Run: headless pygame with SDL's dummy video driver; simulated clock (each Clock.tick advances the game by its frame time, no real sleeping); random seed 0; keys injected as events and as key.get_pressed() state; mouse plan: one left click at the window centre at the start of phase 2, then a move to the lower-right quarter at the start of phase 3.
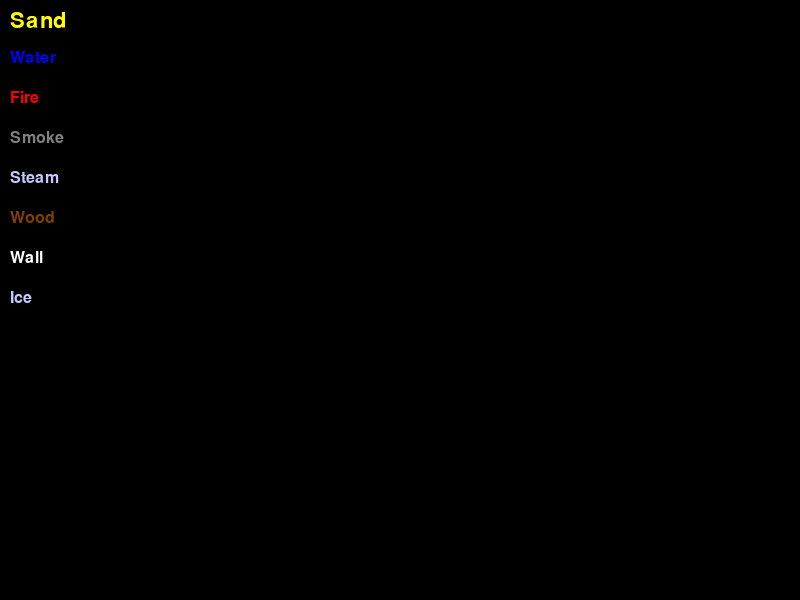
Frame 1 of 4 · flips 1–60 · no input
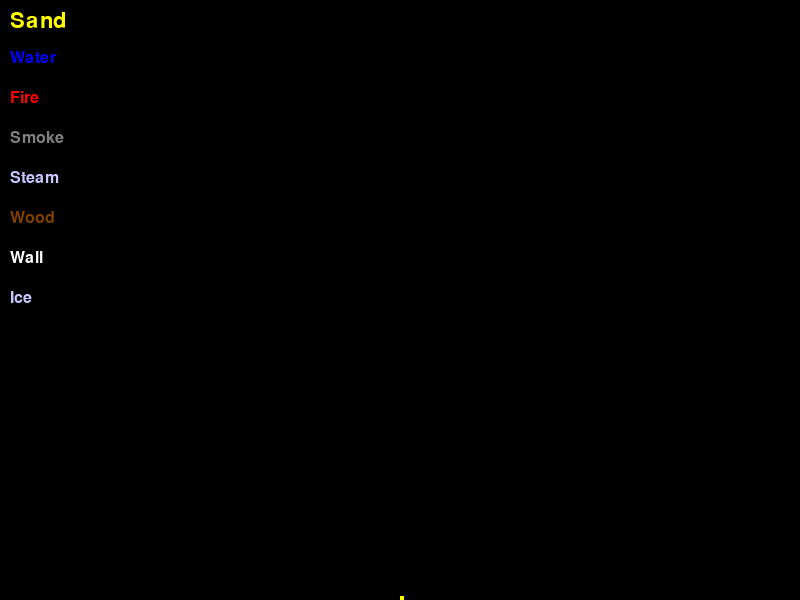
Frame 2 of 4 · flips 61–180 · clicked the window centre · tapped SPACE, RETURN · held RIGHT (→), D
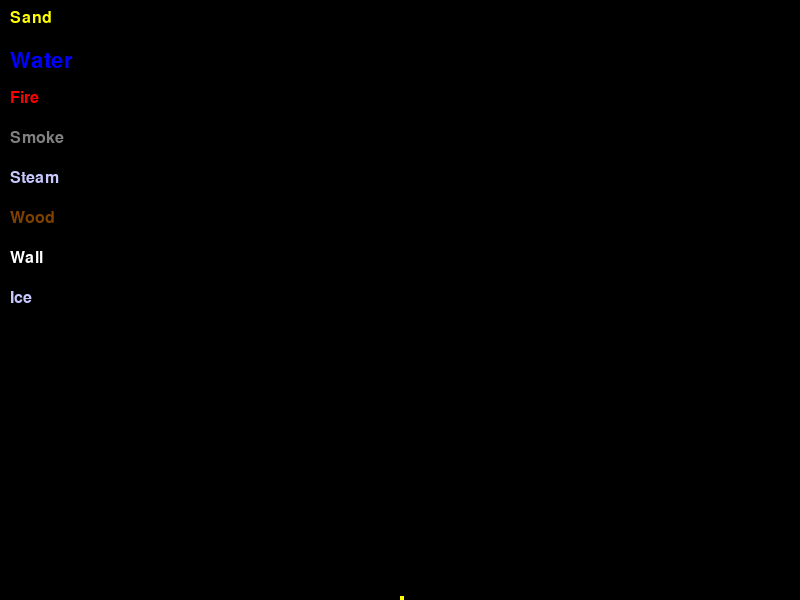
Frame 3 of 4 · flips 181–300 · moved the mouse to the lower-right quarter · held DOWN (↓), S
Frame 4 of 4 · flips 301–420 · held LEFT (←), A, UP (↑), W · screen same as frame 2, image omitted

The pygame program that drew these frames:

import random
import sys
import pygame
from pygame.locals import *

# Game constants
SCREEN_WIDTH = 800
SCREEN_HEIGHT = 600
FPS = 30
GRID_SIZE = 4

# Colors
WHITE = (255, 255, 255)
BLACK = (0, 0, 0)

# Elements
SAND = 1
WATER = 2
FIRE = 4
SMOKE = 5
STEAM = 6
WOOD = 7
WALL = 8
ICE = 9

# SOME BEHAVIOR CONSTANTS
FIRE_LIFETIME = 5  # The number of time steps a fire particle lasts
SMOKE_PROBABILITY = 0.3
SMOKE_LIFETIME = 30

DENSITIES = {
    SAND: 4,
    WATER: 3,
    FIRE: 1,
    SMOKE: 1,
    STEAM: 1,
    WOOD: 1,
    WALL: 0,  # walls have no interaction with other particles, so it doesn't matter what the density is
    ICE: 1,
}

# tell chatgpt the new elements and reactions

ELEMENT_COLORS = {
    SAND: (255, 255, 0),
    WATER: (0, 0, 255),
    FIRE: (255, 0, 0),
    SMOKE: (128, 128, 128),
    STEAM: (200, 200, 255),
    WOOD: (128, 64, 0),
    WALL: (255, 255, 255),
    ICE: (200, 200, 255),
}

element_names = {
    SAND: "Sand",
    WATER: "Water",
    FIRE: "Fire",
    SMOKE: "Smoke",
    STEAM: "Steam",
    WOOD: "Wood",
    WALL: "Wall",
    ICE: "Ice",
}


class Particle:
    def __init__(self, x, y, element):
        self.x = x
        self.y = y
        self.element = element
        self.age = 0

    def update(self):
        self.age += 1

    def draw(self, screen):
        pygame.draw.rect(
            screen,
            ELEMENT_COLORS[self.element],
            (self.x * GRID_SIZE, self.y * GRID_SIZE, GRID_SIZE, GRID_SIZE),
        )


def create_text_surface(text, font, color):
    return font.render(text, True, color)


def is_valid_position(x, y, particles_grid):
    return 0 <= x < len(particles_grid) and 0 <= y < len(particles_grid[0])


def can_swap(x1, y1, x2, y2, particles_grid):
    global DENSITIES

    """same as is_valid_position, but also includes a check for density"""
    particle1 = particles_grid[x1][y1]
    particle2 = particles_grid[x2][y2]

    if particle1 is None or particle2 is None:
        return True

    if DENSITIES[particle1.element] > DENSITIES[particle2.element]:
        return True

    return False


def get_neighboring_positions(x, y):
    return [
        (x, y - 1),
        (x - 1, y),
        (x + 1, y),
        (x, y + 1),
    ]


def update_particles(particles):
    particles_grid = [
        [None for _ in range(SCREEN_HEIGHT // GRID_SIZE)]
        for _ in range(SCREEN_WIDTH // GRID_SIZE)
    ]

    for particle in particles:
        particles_grid[particle.x][particle.y] = particle

    new_particles = []
    particles_to_remove = set()
    for particle in particles:
        particle.update()

        if particle.element == SAND:
            x, y = particle.x, particle.y
            moved = False

            nx, ny = x, y + 1

            if is_valid_position(nx, ny, particles_grid) and can_swap(
                x, y, nx, ny, particles_grid
            ):
                particle.y += 1
                particles_grid[x][y], particles_grid[nx][ny] = (
                    particles_grid[nx][ny],
                    particle,
                )
            else:
                for dx in [-1, 1]:
                    nx = x + dx
                    if is_valid_position(nx, ny, particles_grid) and can_swap(
                        x, y, nx, ny, particles_grid
                    ):
                        particle.x += dx
                        particle.y += 1
                        particles_grid[x][y], particles_grid[nx][ny] = (
                            particles_grid[nx][ny],
                            particle,
                        )
                        break

        elif particle.element == ICE:
            x, y = particle.x, particle.y

            # Check for fire in neighboring positions
            for nx, ny in get_neighboring_positions(x, y):
                if (
                    is_valid_position(nx, ny, particles_grid)
                    and particles_grid[nx][ny] is not None
                ):
                    if particles_grid[nx][ny].element == FIRE:
                        particle.element = WATER  # Melt ice into water

                        # Extinguish the fire particle
                        particles_to_remove.add(particles_grid[nx][ny])
                        break

        elif particle.element == STEAM:
            x, y = particle.x, particle.y

            # Check for ice in neighboring positions
            for nx, ny in get_neighboring_positions(x, y):
                if (
                    is_valid_position(nx, ny, particles_grid)
                    and particles_grid[nx][ny] is not None
                ):
                    if particles_grid[nx][ny].element == ICE:
                        particle.element = WATER  # Condense steam into water
                        break

            # Move upwards with some randomness
            dy = random.choice([-1, -2])  # Move up 1 or 2 steps
            dx = random.choice([-1, 0, 1])  # Move randomly to the left or right

            if is_valid_position(x + dx, y + dy, particles_grid) and can_swap(
                x, y, x + dx, y + dy, particles_grid
            ):
                particle.x += dx
                particle.y += dy
                particles_grid[x][y], particles_grid[x + dx][y + dy] = None, particle
            else:
                # If steam can't move up, move randomly to the left or right
                dx = random.choice([-1, 1])
                if (
                    is_valid_position(x + dx, y, particles_grid)
                    and particles_grid[x + dx][y] is None
                ):
                    particle.x += dx
                    particles_grid[x][y], particles_grid[x + dx][y] = None, particle

        elif particle.element == WATER:
            x, y = particle.x, particle.y
            moved = False

            # Check for fire or steam in neighboring positions
            for nx, ny in get_neighboring_positions(x, y):
                if (
                    is_valid_position(nx, ny, particles_grid)
                    and particles_grid[nx][ny] is not None
                ):
                    if particles_grid[nx][ny].element == FIRE:
                        particle.element = STEAM  # Turn the water particle into steam

                        # Extinguish the fire particle
                        particles_to_remove.add(particles_grid[nx][ny])
                        break

            # Try to move down
            if (
                is_valid_position(x, y + 1, particles_grid)
                and particles_grid[x][y + 1] is None
            ):
                particle.y += 1
                particles_grid[x][y], particles_grid[x][y + 1] = None, particle
                moved = True
            else:
                # Try to move left or right
                for dx in [-1, 1]:
                    if (
                        is_valid_position(x + dx, y, particles_grid)
                        and particles_grid[x + dx][y] is None
                    ):
                        particle.x += dx
                        particles_grid[x][y], particles_grid[x + dx][y] = None, particle
                        moved = True
                        break

        elif particle.element == FIRE:
            x, y = particle.x, particle.y

            # Extinguish fire after a certain number of time steps
            if particle.age >= FIRE_LIFETIME:
                particles_to_remove.add(particle)
                continue  # Skip the rest of the fire behavior for extinguished particles

            # Extinguish fire in contact with water
            for nx, ny in get_neighboring_positions(x, y):
                if (
                    is_valid_position(nx, ny, particles_grid)
                    and particles_grid[nx][ny] is not None
                    and particles_grid[nx][ny].element == WATER
                ):
                    particles_to_remove.add(particle)
                    break

            # Occasionally spawn smoke particles above the fire
            if random.random() < SMOKE_PROBABILITY:
                if (
                    is_valid_position(x, y - 1, particles_grid)
                    and particles_grid[x][y - 1] is None
                ):
                    smoke_particle = Particle(x, y - 1, SMOKE)
                    particles_grid[x][y - 1] = smoke_particle
                    new_particles.append(smoke_particle)

            # Move upwards and randomly to the left or right
            dx = random.choice([-1, 0, 1])
            if (
                is_valid_position(x + dx, y - 1, particles_grid)
                and particles_grid[x + dx][y - 1] is None
            ):
                particle.x += dx
                particle.y -= 1
                particles_grid[x][y], particles_grid[x + dx][y - 1] = None, particle

            # Spread fire to adjacent flammable particles (e.g., sand)
            for nx, ny in get_neighboring_positions(x, y):
                if (
                    is_valid_position(nx, ny, particles_grid)
                    and particles_grid[nx][ny] is not None
                    and particles_grid[nx][ny].element == SAND
                ):
                    particles_grid[nx][ny].element = FIRE
                    particles_grid[nx][ny].age = 0
                    break

        elif particle.element == SMOKE:
            x, y = particle.x, particle.y

            # Dissipate smoke after a certain number of time steps
            if particle.age >= SMOKE_LIFETIME:
                particles_to_remove.add(particle)
                continue  # Skip the rest of the smoke behavior for dissipated particles

            # Move upwards
            if (
                is_valid_position(x, y - 1, particles_grid)
                and particles_grid[x][y - 1] is None
            ):
                particle.y -= 1
                particles_grid[x][y], particles_grid[x][y - 1] = None, particle

        elif particle.element == WOOD:
            x, y = particle.x, particle.y

            # Check for fire in neighboring positions
            for nx, ny in get_neighboring_positions(x, y):
                if (
                    is_valid_position(nx, ny, particles_grid)
                    and particles_grid[nx][ny] is not None
                ):
                    if particles_grid[nx][ny].element == FIRE:
                        particle.element = FIRE  # Ignite the wood particle
                        particle.age = 0  # Reset the age of the particle
                        break

        new_particles.append(particle)
        # Add more particle behavior here

        # Remove particles marked for removal (e.g., extinguished fire)
        new_particles = [
            particle
            for particle in new_particles
            if particle not in particles_to_remove
        ]

    return new_particles


def main():
    pygame.init()

    screen = pygame.display.set_mode((SCREEN_WIDTH, SCREEN_HEIGHT))
    pygame.display.set_caption("Falling Sand Simulation")
    clock = pygame.time.Clock()

    particles = []

    # Manage the selected particle
    element_options = list(element_names.keys())
    current_element_index = 0

    # Font rendering
    font_small = pygame.font.Font(None, 24)
    font_large = pygame.font.Font(None, 32)

    left_mouse_button_pressed = False

    while True:
        screen.fill(BLACK)

        for event in pygame.event.get():
            if event.type == QUIT:
                pygame.quit()
                sys.exit()

            # Update the selected particle with keyboard input
            elif event.type == KEYDOWN:
                if event.key == K_w:
                    current_element_index = (current_element_index - 1) % len(
                        element_options
                    )
                elif event.key == K_s:
                    current_element_index = (current_element_index + 1) % len(
                        element_options
                    )
                # quit on q or escape press
                elif event.key == K_q or event.key == K_ESCAPE:
                    pygame.quit()
                    sys.exit()

            #   same but mouse drag
            elif event.type == MOUSEBUTTONDOWN:
                if event.button == 1:  # Left mouse button
                    left_mouse_button_pressed = True
                    x, y = event.pos
                    particles.append(
                        Particle(
                            x // GRID_SIZE,
                            y // GRID_SIZE,
                            element_options[current_element_index],
                        )
                    )

            elif event.type == MOUSEBUTTONUP:
                if event.button == 1:  # Left mouse button
                    left_mouse_button_pressed = False

            elif event.type == MOUSEMOTION:
                if left_mouse_button_pressed:
                    x, y = event.pos
                    particles.append(
                        Particle(
                            x // GRID_SIZE,
                            y // GRID_SIZE,
                            element_options[current_element_index],
                        )
                    )

        particles = update_particles(particles)

        for particle in particles:
            particle.draw(screen)

        # Display the list of options on the left
        for i, element in enumerate(element_options):
            font = font_large if i == current_element_index else font_small
            element_text = create_text_surface(
                element_names[element], font, ELEMENT_COLORS[element]
            )
            screen.blit(element_text, (10, 10 + i * 40))

        pygame.display.flip()
        clock.tick(FPS)


if __name__ == "__main__":
    main()
